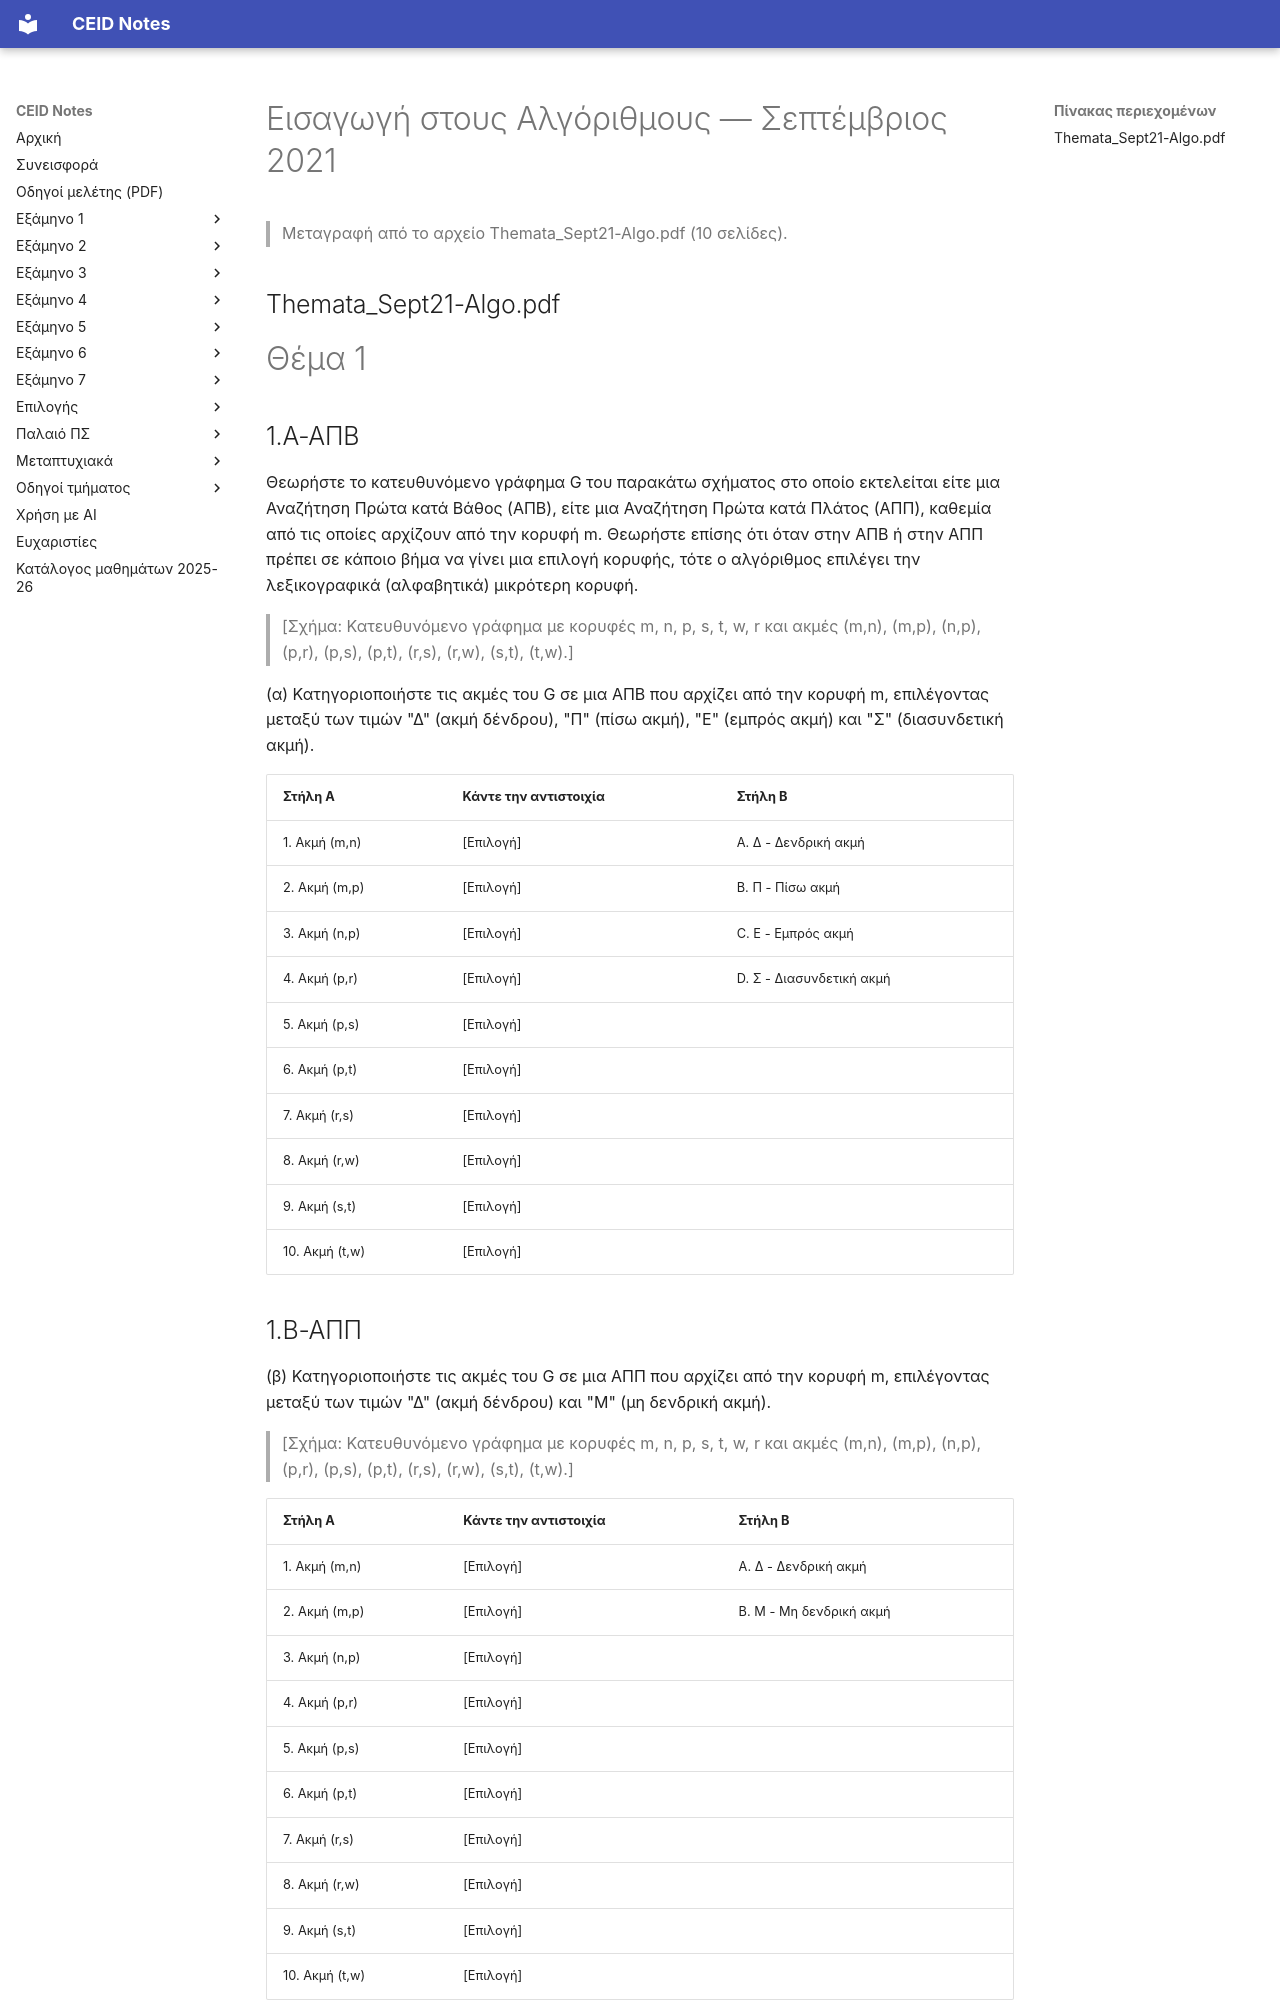

repository: kdngiorgos/ceid-notes · page: Semesters/Semester 3 (3ο Εξάμηνο)/Εισαγωγή στους Αλγόριθμους - CEID_23Y205/Previous Exams/2021-09.html · generator: mkdocs

---
course: CEID_23Y205
session: 2021-09
label: Σεπτέμβριος 2021
sources:
- Themata_Sept21-Algo.pdf
format: mixed
duration_min: null
notes: Το PDF έχει 10 σελίδες χωρίς επίπεδο κειμένου· η μεταγραφή ελέγχθηκε σελίδα προς σελίδα με βάση το PDF. Οι σελίδες 5–6 (λύσεις Prim και Kruskal) δεν μεταγράφονται εδώ. Οι επιλογές που έχουν συμπληρωθεί σε αναπτυσσόμενες λίστες και οι επιλεγμένες απαντήσεις σε ερωτήσεις πολλαπλής επιλογής (απαντήσεις φοιτητή) αφαιρέθηκαν· οι κενές λίστες γράφονται ως [Επιλογή].
transcription: verbatim
solutions: community
---
# Εισαγωγή στους Αλγόριθμους — Σεπτέμβριος 2021

> Μεταγραφή από το αρχείο Themata_Sept21-Algo.pdf (10 σελίδες).

## Themata_Sept21-Algo.pdf

# Θέμα 1

## 1.Α-ΑΠΒ

Θεωρήστε το κατευθυνόμενο γράφημα G του παρακάτω σχήματος στο οποίο εκτελείται είτε μια Αναζήτηση Πρώτα κατά Βάθος (ΑΠΒ), είτε μια Αναζήτηση Πρώτα κατά Πλάτος (ΑΠΠ), καθεμία από τις οποίες αρχίζουν από την κορυφή m. Θεωρήστε επίσης ότι όταν στην ΑΠΒ ή στην ΑΠΠ πρέπει σε κάποιο βήμα να γίνει μια επιλογή κορυφής, τότε ο αλγόριθμος επιλέγει την λεξικογραφικά (αλφαβητικά) μικρότερη κορυφή.

> [Σχήμα: Κατευθυνόμενο γράφημα με κορυφές m, n, p, s, t, w, r και ακμές (m,n), (m,p), (n,p), (p,r), (p,s), (p,t), (r,s), (r,w), (s,t), (t,w).]

(α) Κατηγοριοποιήστε τις ακμές του G σε μια ΑΠΒ που αρχίζει από την κορυφή m, επιλέγοντας μεταξύ των τιμών "Δ" (ακμή δένδρου), "Π" (πίσω ακμή), "Ε" (εμπρός ακμή) και "Σ" (διασυνδετική ακμή).

| Στήλη Α | Κάντε την αντιστοιχία | Στήλη Β |
|---|---|---|
| 1. Ακμή (m,n) | [Επιλογή] | Α. Δ - Δενδρική ακμή |
| 2. Ακμή (m,p) | [Επιλογή] | Β. Π - Πίσω ακμή |
| 3. Ακμή (n,p) | [Επιλογή] | C. Ε - Εμπρός ακμή |
| 4. Ακμή (p,r) | [Επιλογή] | D. Σ - Διασυνδετική ακμή |
| 5. Ακμή (p,s) | [Επιλογή] | |
| 6. Ακμή (p,t) | [Επιλογή] | |
| 7. Ακμή (r,s) | [Επιλογή] | |
| 8. Ακμή (r,w) | [Επιλογή] | |
| 9. Ακμή (s,t) | [Επιλογή] | |
| 10. Ακμή (t,w) | [Επιλογή] | |

## 1.Β-ΑΠΠ

(β) Κατηγοριοποιήστε τις ακμές του G σε μια ΑΠΠ που αρχίζει από την κορυφή m, επιλέγοντας μεταξύ των τιμών "Δ" (ακμή δένδρου) και "Μ" (μη δενδρική ακμή).

> [Σχήμα: Κατευθυνόμενο γράφημα με κορυφές m, n, p, s, t, w, r και ακμές (m,n), (m,p), (n,p), (p,r), (p,s), (p,t), (r,s), (r,w), (s,t), (t,w).]

| Στήλη Α | Κάντε την αντιστοιχία | Στήλη Β |
|---|---|---|
| 1. Ακμή (m,n) | [Επιλογή] | Α. Δ - Δενδρική ακμή |
| 2. Ακμή (m,p) | [Επιλογή] | Β. Μ - Μη δενδρική ακμή |
| 3. Ακμή (n,p) | [Επιλογή] | |
| 4. Ακμή (p,r) | [Επιλογή] | |
| 5. Ακμή (p,s) | [Επιλογή] | |
| 6. Ακμή (p,t) | [Επιλογή] | |
| 7. Ακμή (r,s) | [Επιλογή] | |
| 8. Ακμή (r,w) | [Επιλογή] | |
| 9. Ακμή (s,t) | [Επιλογή] | |
| 10. Ακμή (t,w) | [Επιλογή] | |
